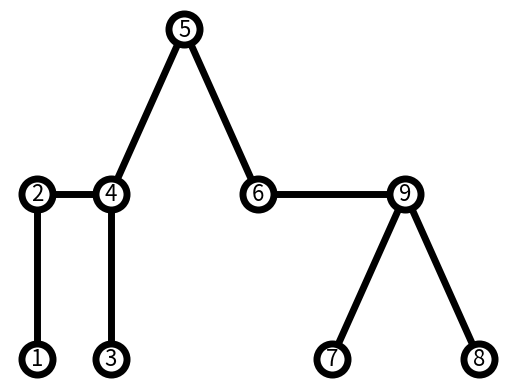

Write Python code to recreate this figure.
import matplotlib.pyplot as plt
import networkx as nx

# Inicializa el objeto Graph
G = nx.Graph()
# Conecta los nodos
G.add_edge(1, 2)
G.add_edge(2, 4)
G.add_edge(3, 4)
G.add_edge(4, 5)
G.add_edge(5, 6)
G.add_edge(6, 9)
G.add_edge(7, 9)
G.add_edge(8, 9)

# Posiciones explícitas
pos = {1: (0, 0), 2: (0, 1), 3: (1, 0), 4: (1, 1), 5: (2, 2), 6: (3, 1), 7: (4, 0), 8: (6, 0), 9: (5, 1)}

# Opciones de dibujo del grafo
options = {
    "font_size": 16,
    "node_size": 500,
    "node_color": "white",
    "edgecolors": "black",
    "linewidths": 5,
    "width": 5,
}
nx.draw_networkx(G, pos, **options)

# Margenes para los ejes así los nodos no están cortados
ax = plt.gca()
ax.margins(0.01)
plt.axis("off")
plt.show()
